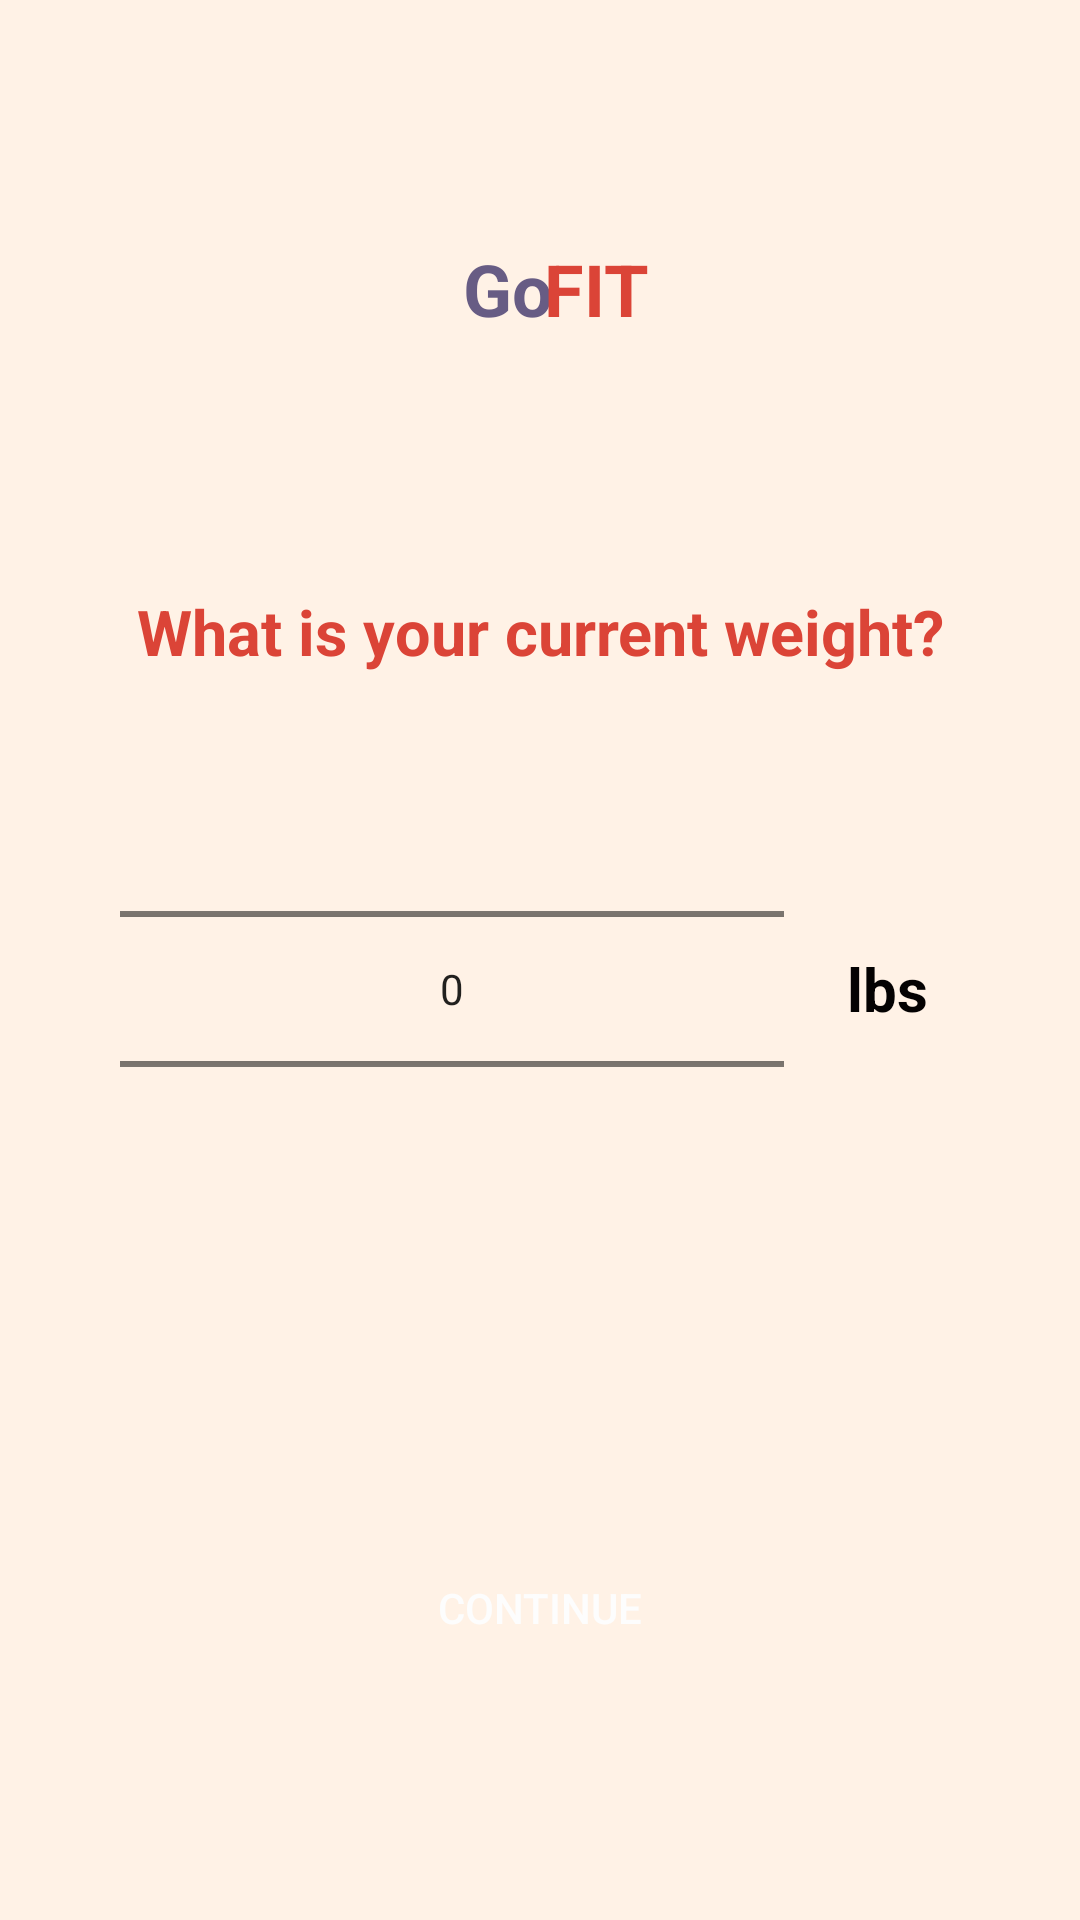

Write the Android layout XML for this screen, with the resource values it uses.
<!-- AndroidManifest.xml: application theme Theme.GoFIT -->
<!-- res/layout/activity_weight.xml -->
<?xml version="1.0" encoding="utf-8"?>
<androidx.constraintlayout.widget.ConstraintLayout xmlns:android="http://schemas.android.com/apk/res/android"
    xmlns:app="http://schemas.android.com/apk/res-auto"
    xmlns:tools="http://schemas.android.com/tools"
    android:layout_width="match_parent"
    android:layout_height="match_parent"
    android:background="@color/Background"
    tools:context=".MainActivity">

    <TextView
        android:id="@+id/tvGofit15"
        android:layout_width="wrap_content"
        android:layout_height="wrap_content"
        android:layout_marginTop="80dp"
        android:text="Go"
        android:textColor="#675C84"
        android:textSize="24sp"
        android:textStyle="bold"
        app:layout_constraintHorizontal_bias="0.468"
        app:layout_constraintLeft_toLeftOf="parent"
        app:layout_constraintRight_toRightOf="parent"
        app:layout_constraintTop_toTopOf="parent" />

    <TextView
        android:id="@+id/tvGofit16"
        android:layout_width="wrap_content"
        android:layout_height="wrap_content"
        android:layout_marginTop="80dp"
        android:text="FIT"
        android:textColor="#DB4437"
        android:textSize="24sp"
        android:textStyle="bold"
        app:layout_constraintHorizontal_bias="0.558"
        app:layout_constraintLeft_toLeftOf="parent"
        app:layout_constraintRight_toRightOf="parent"
        app:layout_constraintTop_toTopOf="parent" />

    <Button
        android:id="@+id/banner8"
        android:layout_width="425dp"
        android:layout_height="51dp"
        android:background="@drawable/roundstyle"
        android:backgroundTint="#DB4437"
        app:layout_constraintEnd_toEndOf="parent"
        app:layout_constraintStart_toStartOf="parent"
        app:layout_constraintTop_toTopOf="parent" />

    <LinearLayout
        android:id="@+id/loSignup"
        android:layout_width="280dp"
        android:layout_height="wrap_content"

        android:layout_marginBottom="24dp"
        android:gravity="center"
        android:orientation="vertical"
        app:layout_constraintBottom_toBottomOf="parent"
        app:layout_constraintEnd_toEndOf="parent"
        app:layout_constraintStart_toStartOf="parent"
        app:layout_constraintTop_toTopOf="parent">

        <TextView
            android:id="@+id/tvWeightPrompt"
            android:layout_width="320dp"
            android:layout_height="wrap_content"
            android:layout_marginBottom="15dp"
            android:text="What is your current weight?"
            android:textAlignment="center"
            android:textColor="@color/Red"
            android:textSize="21sp"
            android:textStyle="bold"
            app:layout_constraintEnd_toEndOf="parent"
            app:layout_constraintStart_toStartOf="parent" />

        <LinearLayout
            android:layout_width="match_parent"
            android:layout_height="match_parent"
            android:gravity="center"
            android:orientation="horizontal">

            <NumberPicker
                android:id="@+id/pickerWeight"
                android:layout_width="200dp"
                android:layout_height="wrap_content"
                android:layout_marginEnd="10dp"
                android:layout_weight="1" />

            <TextView
                android:id="@+id/textView"
                android:layout_width="wrap_content"
                android:layout_height="wrap_content"
                android:layout_weight="1"
                android:gravity="center_horizontal|center_vertical"
                android:text="lbs"
                android:textAlignment="center"
                android:textColor="#040202"
                android:textSize="20sp"
                android:textStyle="bold" />
        </LinearLayout>

    </LinearLayout>

    <Button
        android:id="@+id/btnWCont"
        android:layout_width="280dp"
        android:layout_height="wrap_content"
        android:layout_marginBottom="80dp"
        android:background="@drawable/roundstyle"
        android:backgroundTint="#675C84"
        android:text="Continue"
        android:textColor="#FDFDFD"
        app:layout_constraintBottom_toBottomOf="parent"
        app:layout_constraintEnd_toEndOf="parent"
        app:layout_constraintStart_toStartOf="parent" />

</androidx.constraintlayout.widget.ConstraintLayout>
<!-- resources referenced by this layout -->
<resources>
  <color name="Background">#FFF2E6</color>
  <color name="Red">#DB4437</color>
  <style name="Theme.GoFIT" parent="Base.Theme.GoFIT" />
  <style name="Base.Theme.GoFIT" parent="Theme.AppCompat.DayNight.DarkActionBar">
          
          
      </style>
</resources>
